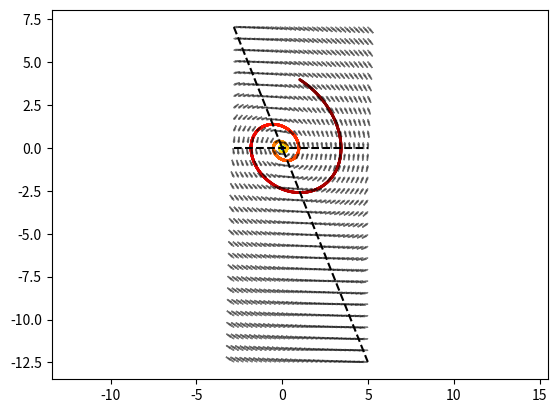

Reproduce this figure in Python.
import numpy as np
import matplotlib.pyplot as plt
from mpl_toolkits.mplot3d import Axes3D  # noqa: F401 unused imports

def update_var(var, var_dot, dt=0.001):
    var = var +  var_dot*dt
    return var


def update_var_dot(var, weights):
    var = var.reshape(-1,1)
    var_dot = weights@var
    return var_dot

def plotter(var_list):
    color = np.array([i for i in range(len(var_list[:,1]))])
    color = color[::-1]
    tline = np.arange(var_lim[0], var_lim[1],dt)
    plt.scatter(var_list[:,0], var_list[:,1], c=color, s=1, cmap='jet')


def plot_nullcline(w):
    x1 = np.linspace(var_lim[0]-1, var_lim[1]+1,100)
    x2 = -w[0,0]/w[0,1] * x1
    plt.plot(x1,x2, 'k--')
    x2_2 = -w[1,0]/w[1,1] * x1
    plt.plot(x1,x2_2, 'k--')

    y_min = np.min([x2[0], x2[-1], x2_2[0], x2_2[-1]])
    y_max = np.max([x2[0], x2[-1], x2_2[0], x2_2[-1]])

    return y_min, y_max


def arrow_plotter():
    var_dot_list = []
    x_range = np.linspace(var_lim[0]-1, var_lim[1]+1, 30)
    y_range = np.linspace(y_min, y_max, 30)
    scale= 300
    for x_ in x_range:
        for y_ in y_range:
            var = np.array([[x_, y_]]).T
            var_dot = update_var_dot(var, w)
            #var_dot_list.append(var_dot.T[0])

            plt.arrow(x_, y_, var_dot.T[0][0]/scale, var_dot.T[0][1]/scale,head_length=0.3,  head_width=0.07, color='k',
            alpha = 0.5)

    #var_dot_list = np.array(var_dot_list)
    #plt.plot(var_dot_list[:,0], var_dot_list[:,1])







    # ███    ███  █████  ██ ███    ██
    # ████  ████ ██   ██ ██ ████   ██
    # ██ ████ ██ ███████ ██ ██ ██  ██
    # ██  ██  ██ ██   ██ ██ ██  ██ ██
    # ██      ██ ██   ██ ██ ██   ████




## Edit the Weights matrix just below:
#w = np.array([[0.001,2],[-2,1]])
w = np.array([[0,5],[-5,-2]])

# set your initial values for the variables
var = np.array([[1,4]]).T

# specidy how ling you want to keep tracking the variables
t_total = 10

# Leave these parameters default
dt = 0.001
var_list = []


for i in range(int(t_total/dt)):
    var_dot = update_var_dot(var, w)
    var = update_var(var, var_dot, dt)
    var_list.append(var.T[0])

var_list = np.array(var_list)
var_lim = (np.min(var_list[:,0]), np.max(var_list[:,1]))
plotter(var_list)
y_min, y_max = plot_nullcline(w)
print(y_min, y_max)
arrow_plotter()
plt.show()
plt.axis('equal')
